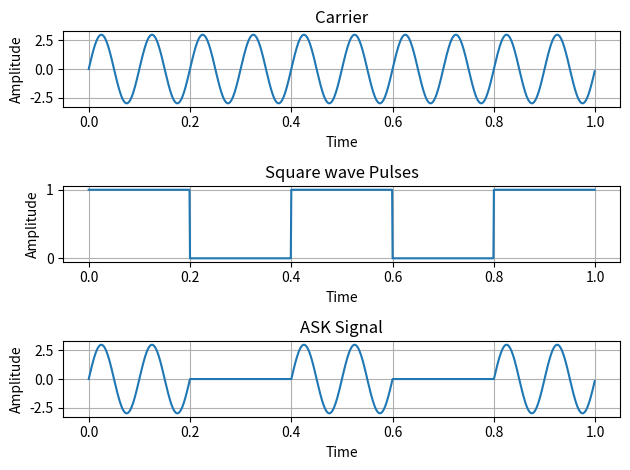

Write Python code to recreate this figure.
import numpy as num
import matplotlib.pylab as plt

F1=10 
F2=2 

A=3
t=num.arange(0,1,0.001)
x=A*num.sin(2*num.pi*F1*t)
u=[]
b=[0.2,0.4,0.6,0.8,1.0]
s=1
for i in t:
    if(i==b[0]):
        b.pop(0)
        if(s==0):
            s=1
        else:
            s=0
       
    u.append(s)
v=[]
for i in range(len(t)):
    v.append(A*num.sin(2*num.pi*F1*t[i])*u[i])
    
plt.subplot(3,1,1)
plt.plot(t,x)
plt.xlabel('Time')
plt.ylabel('Amplitude')
plt.title('Carrier')
plt.grid(True)

plt.subplot(3,1,2)
plt.plot(t,u)
plt.xlabel('Time')
plt.ylabel('Amplitude')
plt.title('Square wave Pulses')
plt.grid(True)

plt.subplot(3,1,3)
plt.plot(t,v)
plt.xlabel('Time')
plt.ylabel('Amplitude')
plt.title('ASK Signal')
plt.grid(True)
plt.tight_layout()
plt.show()

